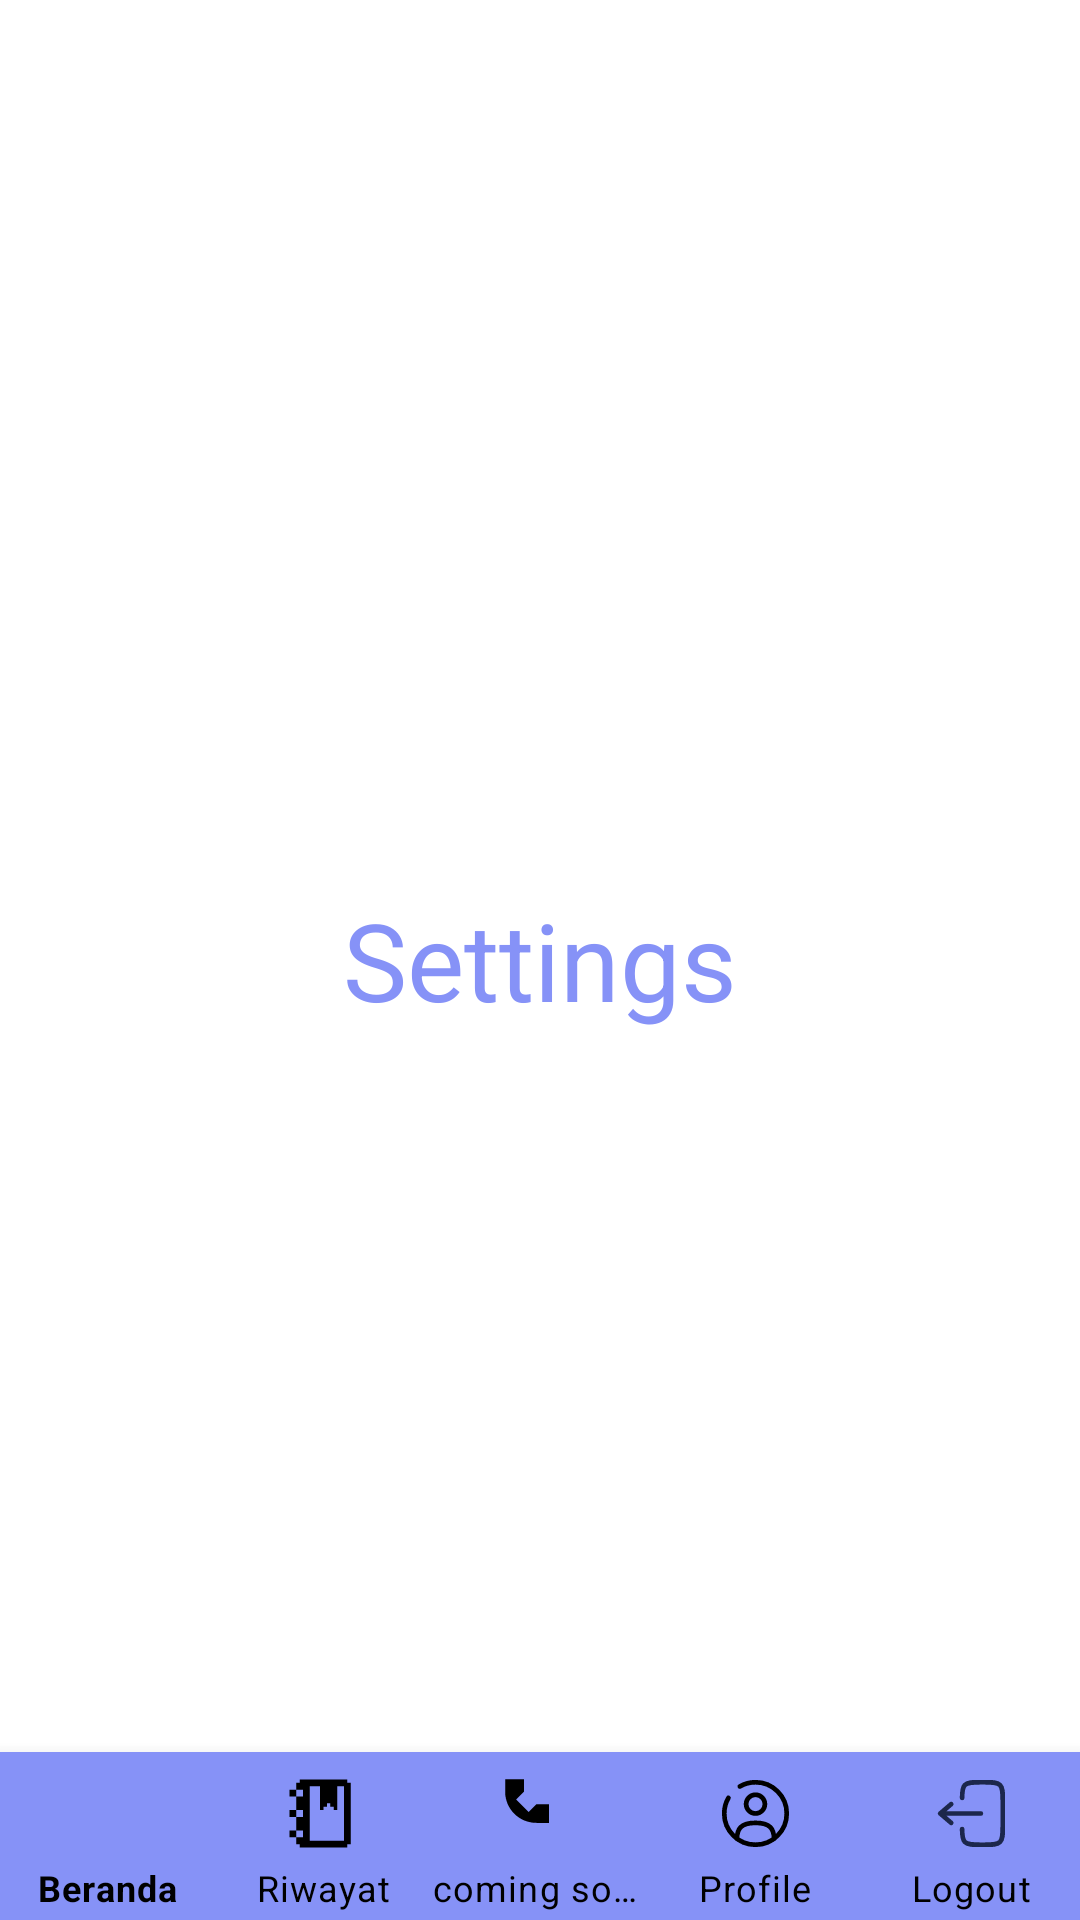

Here is an Android app screen rendered from its layout file. Give the layout XML and the strings, colors and styles it references.
<!-- AndroidManifest.xml: application theme Theme.MyApplication -->
<!-- res/layout/activitysettings_karyawan.xml -->
<?xml version="1.0" encoding="utf-8"?>
<com.google.android.material.circularreveal.CircularRevealRelativeLayout xmlns:android="http://schemas.android.com/apk/res/android"
    xmlns:app="http://schemas.android.com/apk/res-auto"
    xmlns:tools="http://schemas.android.com/tools"
    android:layout_width="match_parent"
    android:layout_height="match_parent"
    tools:context=".karyawan.SettingsActivity">

    <TextView
        android:layout_width="wrap_content"
        android:layout_height="wrap_content"
        android:text="Settings"
        android:textColor="@color/lavender"
        android:layout_centerInParent="true"
        android:textSize="36sp" />

    <com.google.android.material.bottomnavigation.BottomNavigationView
        android:id="@+id/bottomNavigation"
        android:layout_width="match_parent"
        android:layout_height="wrap_content"
        android:layout_alignParentBottom="true"
        android:layout_marginTop="10dp"
        android:background="@drawable/bottom_background"
        android:elevation="2dp"
        app:labelVisibilityMode="labeled"
        app:itemTextColor="@color/black"
        app:itemTextAppearanceActiveBoldEnabled="true"
        app:itemPaddingBottom="6dp"
        app:itemIconSize="25dp"
        app:itemIconTint="@drawable/item_selector"
        app:itemRippleColor="@android:color/transparent"
        app:menu="@menu/bottom_menu" />

</com.google.android.material.circularreveal.CircularRevealRelativeLayout>
<!-- resources referenced by this layout -->
<resources>
  <color name="black">#FF000000</color>
  <color name="lavender">#8692f7</color>
  <!-- drawable bottom_background (drawable) -->
  <?xml version="1.0" encoding="utf-8"?>
  <shape xmlns:android="http://schemas.android.com/apk/res/android"
      android:shape="rectangle">
  
      <solid android:color="@color/lavender"/>
  
  
  
  </shape>
  <style name="Theme.MyApplication" parent="Theme.MaterialComponents.DayNight.NoActionBar">
          
          <item name="colorPrimary">@color/lavender</item>
          <item name="colorPrimaryVariant">@color/lavender</item>
          <item name="colorOnPrimary">@color/white</item>
          
          <item name="colorSecondary">@color/teal_200</item>
          <item name="colorSecondaryVariant">@color/teal_700</item>
          <item name="colorOnSecondary">@color/black</item>
          
          <item name="android:statusBarColor">?attr/colorPrimaryVariant</item>
          
      </style>
  <color name="white">#FFFFFFFF</color>
  <color name="teal_200">#FF03DAC5</color>
  <color name="teal_700">#FF018786</color>
</resources>
